Run: headless pygame with SDL's dummy video driver; simulated clock (each Clock.tick advances the game by its frame time, no real sleeping); random seed 0; keys injected as events and as key.get_pressed() state; no mouse input.
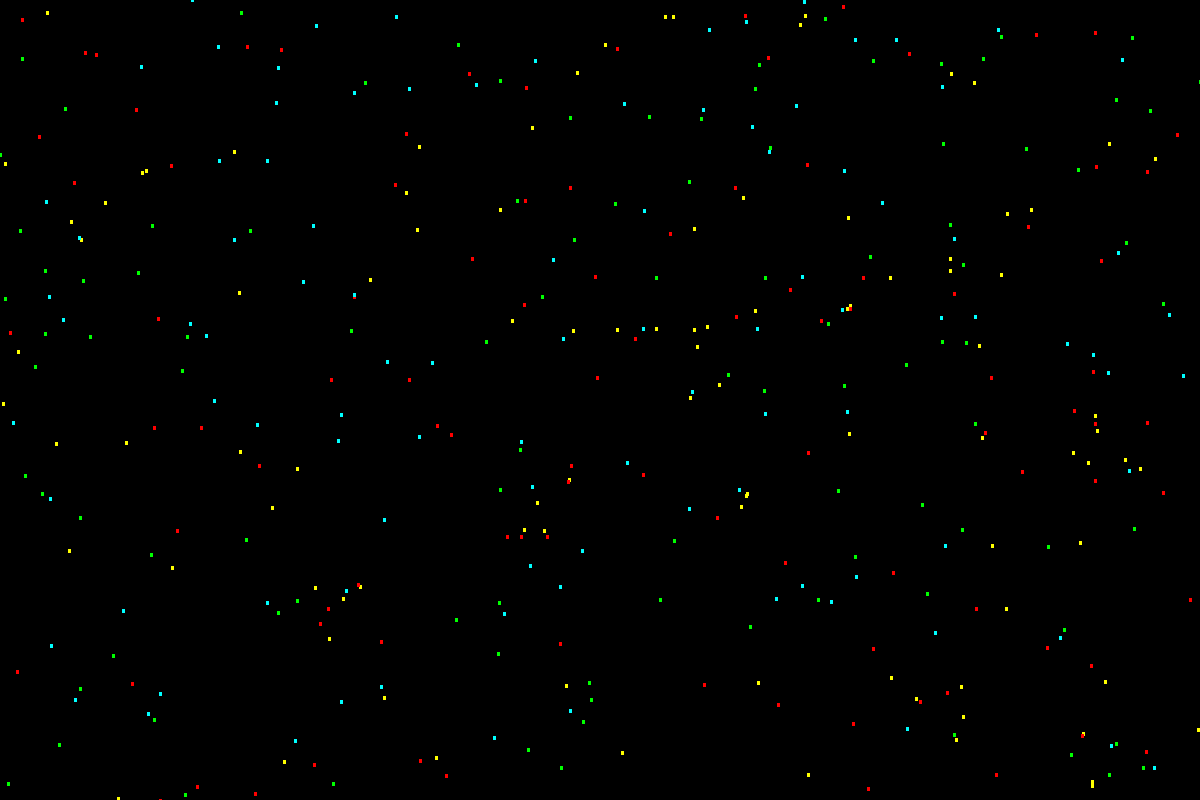
Frame 1 of 4 · flips 1–60 · no input
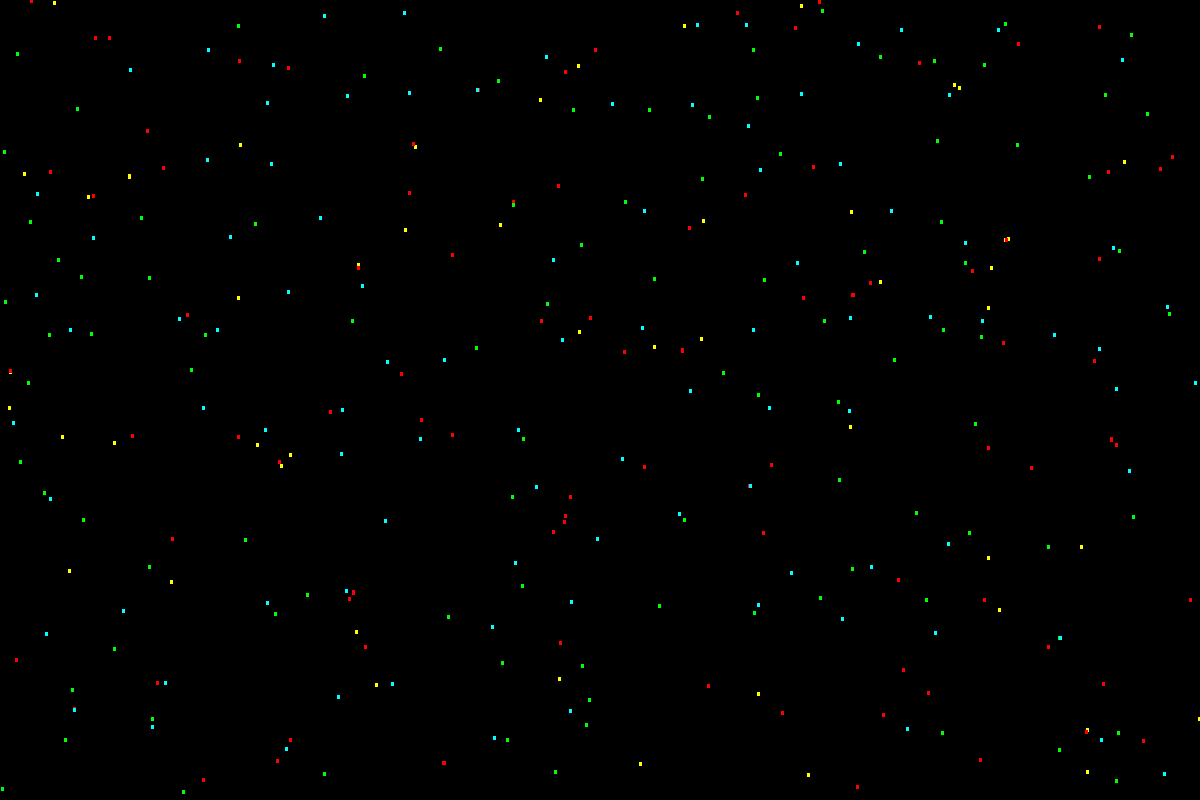
Frame 2 of 4 · flips 61–180 · tapped SPACE, RETURN · held RIGHT (→), D
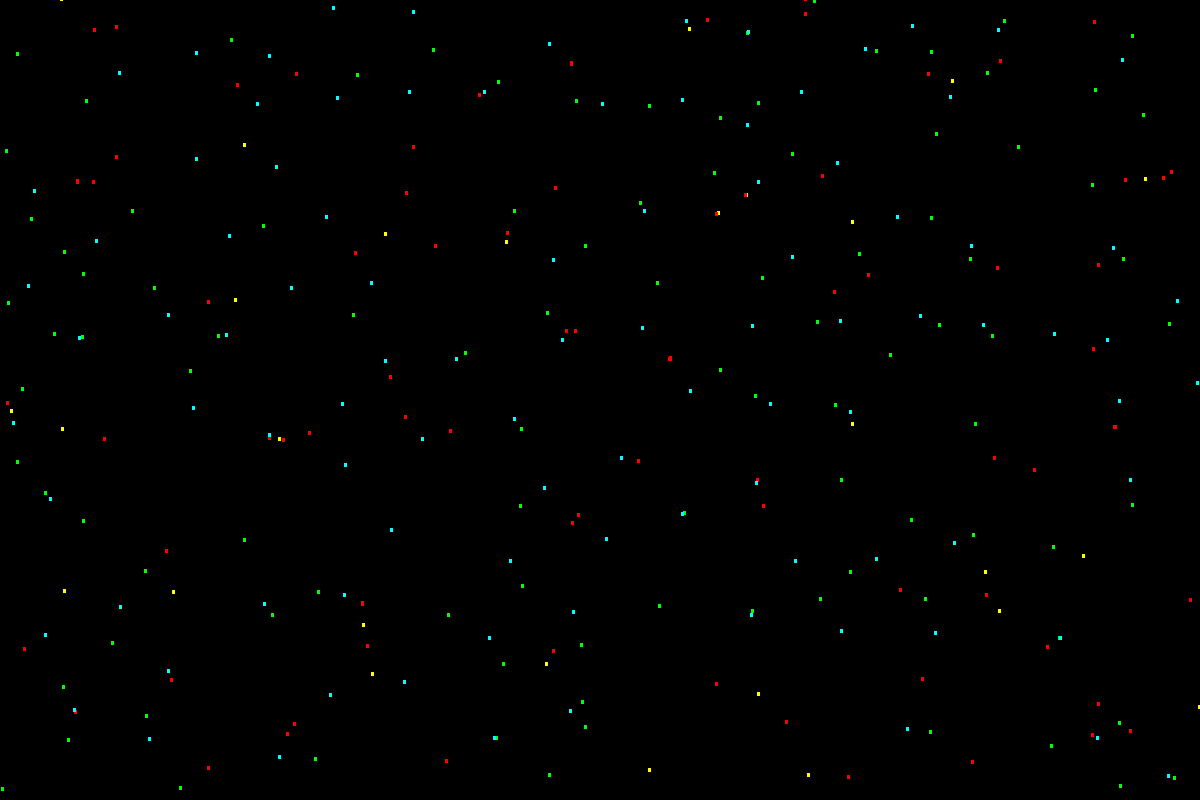
Frame 3 of 4 · flips 181–300 · held DOWN (↓), S
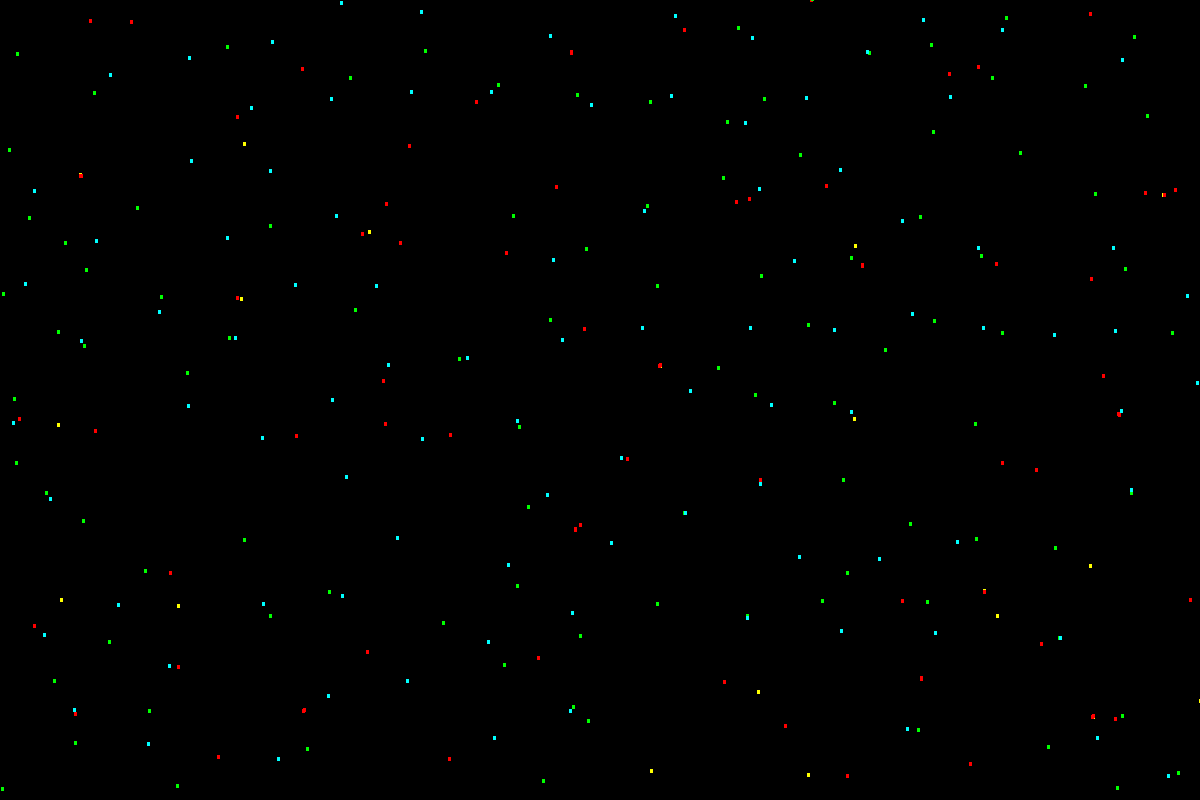
Frame 4 of 4 · flips 301–420 · held LEFT (←), A, UP (↑), W

The pygame program that drew these frames:

"""
A simple Python port of particle_life

pygame is required:
    uv sync
    uv run particle_life.py

    or

    pip install pygame-ce

Note the code here is not efficient, but made to be educational and easy to work with.
"""
import random
import sys

import pygame

WINDOW_RES: tuple[int, int] = (1200, 800)
atoms = []
pygame.init()
window = pygame.display.set_mode(WINDOW_RES)


def draw(surface, x, y, color, size):
    for i in range(0, size):
        pygame.draw.line(surface, color, (x, y - 1), (x, y + 2), abs(size))


def atom(x, y, c):
    return {"x": x, "y": y, "vx": 0, "vy": 0, "color": c}


def randomx():
    return round(random.random() * WINDOW_RES[0] + 1)


def randomy():
    return round(random.random() * WINDOW_RES[1] + 1)


def create(number, color):
    group = []
    for i in range(number):
        group.append(atom(randomx(), randomy(), color))
        atoms.append(group[i])
    return group


def rule(atoms1, atoms2, g):
    for i in range(len(atoms1)):
        fx = 0
        fy = 0
        for j in range(len(atoms2)):
            a = atoms1[i]
            b = atoms2[j]
            dx = a["x"] - b["x"]
            dy = a["y"] - b["y"]
            d = (dx * dx + dy * dy)**0.5
            if (d > 0 and d < 80):
                F = g / d
                fx += F * dx
                fy += F * dy
        a["vx"] = (a["vx"] + fx) * 0.5
        a["vy"] = (a["vy"] + fy) * 0.5
        a["x"] += a["vx"]
        a["y"] += a["vy"]
        if (a["x"] <= 0 or a["x"] >= WINDOW_RES[0]):
            a["vx"] *= -1
        if (a["y"] <= 0 or a["y"] >= WINDOW_RES[1]):
            a["vy"] *= -1


yellow = create(100, "yellow")
red = create(100, "red")
green = create(100, "green")
cyan = create(100, "cyan")

run = True
while run:
    window.fill(0)
    rule(red, red, 0.1)
    rule(red, yellow, -0.15)
    rule(red, green, 0.1)
    rule(red, cyan, -0.1)
    rule(yellow, yellow, -0.1)
    rule(yellow, green, 0.1)
    rule(yellow, cyan, -0.1)
    rule(green, green, 0.1)
    rule(green, cyan, -0.1)
    rule(cyan, cyan, 0.1)
    for i in range(len(atoms)):
        draw(window, atoms[i]["x"], atoms[i]["y"], atoms[i]["color"], 3)

    for event in pygame.event.get():
        if event.type == pygame.KEYDOWN:
            if event.key == pygame.K_ESCAPE:
                run = False
        if event.type == pygame.QUIT:
            run = False
    pygame.display.flip()

pygame.quit()
sys.exit()
